Dataset: Classifier (GitHub, Meisdy/abb-vision-quality-inspection). Classes: blue correct, correct yellow, mix, red correct, yellow correct.

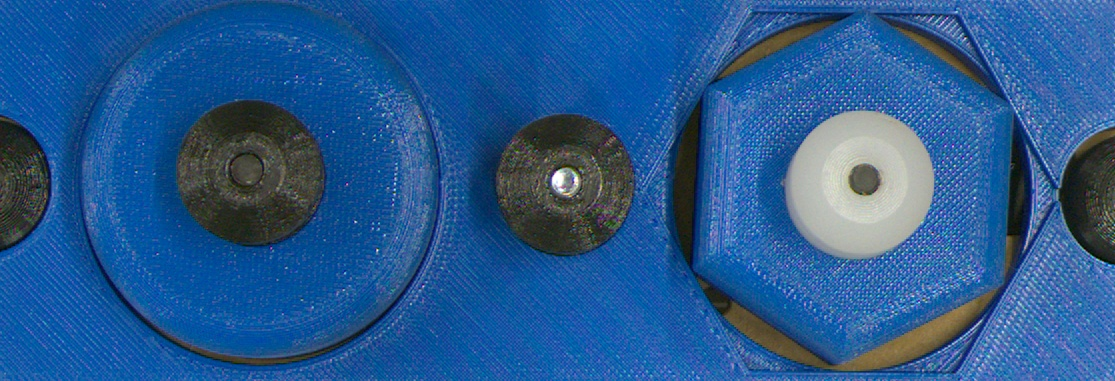
Label: blue correct

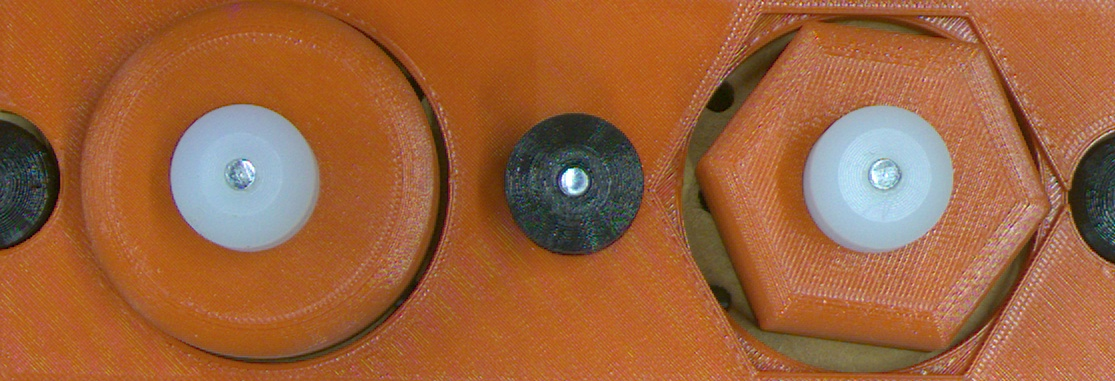
Label: red correct

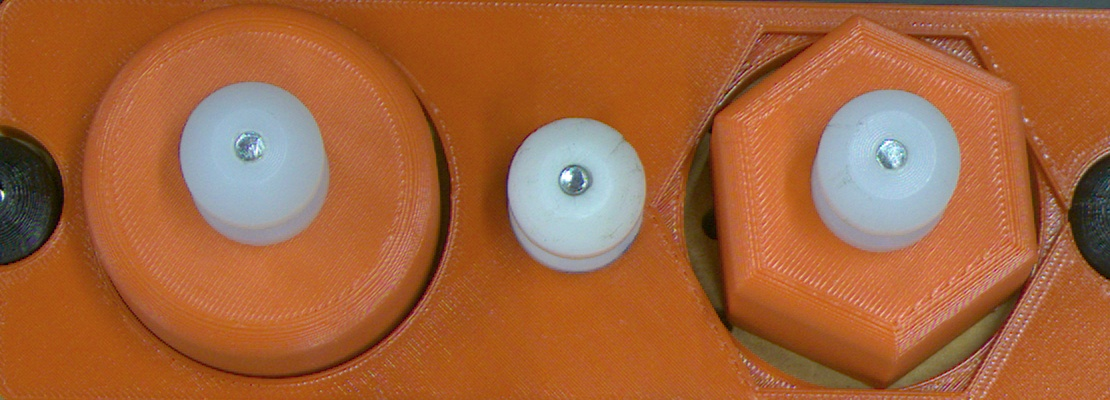
Label: red correct

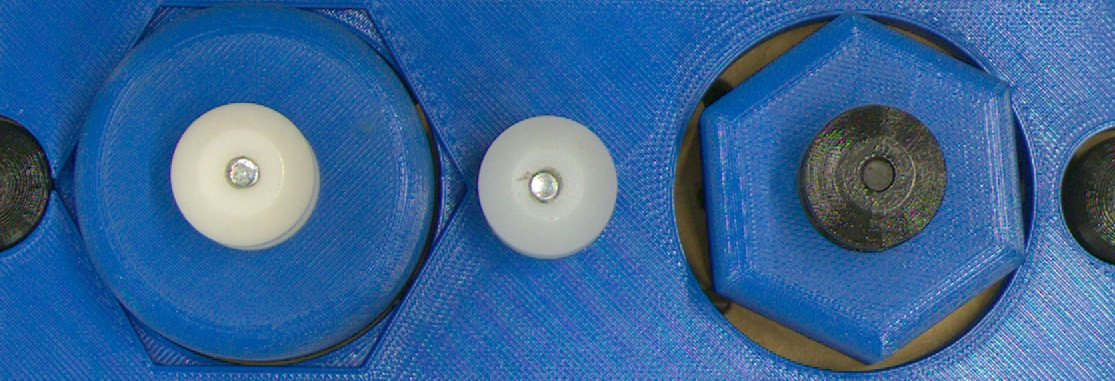
Label: mix

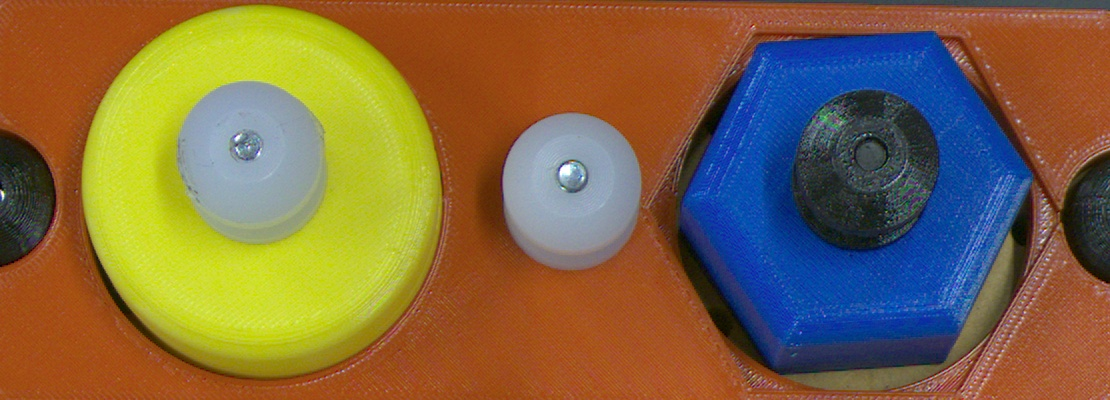
Label: mix

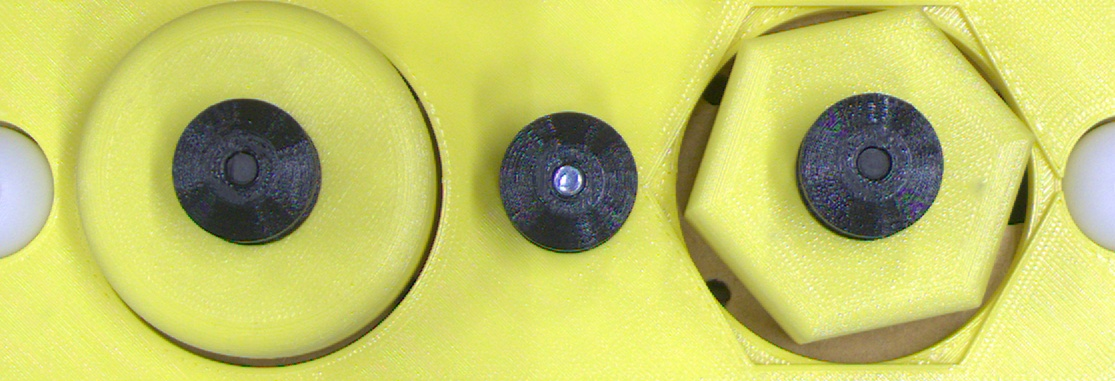
Label: yellow correct
